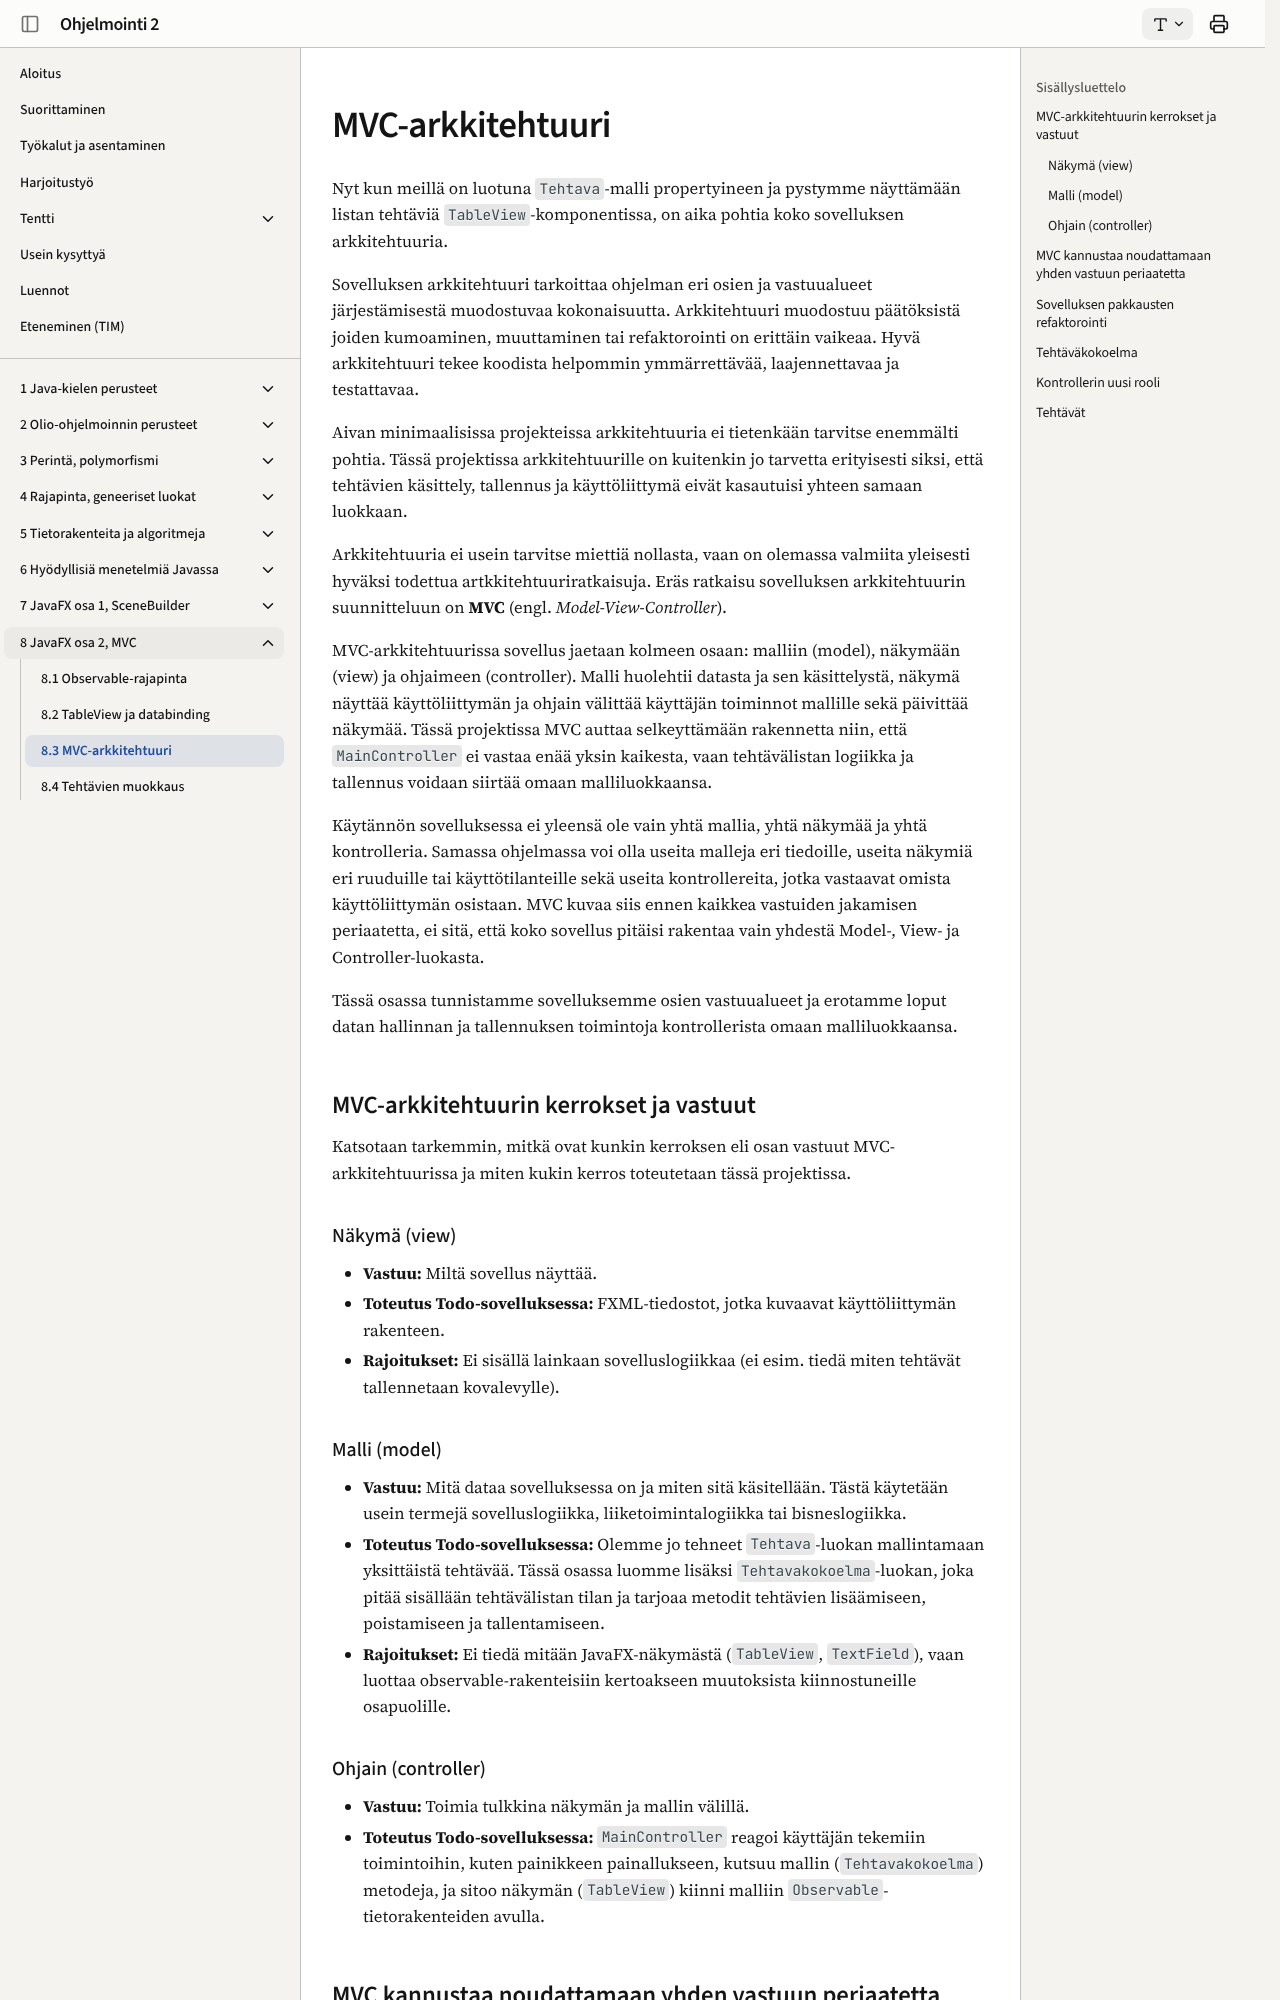

repository: ohj-perus-jy/ohj2 · page: osa8/03-mvc-arkkitehtuuri/index.html · generator: mkdocs

# MVC-arkkitehtuuri

Nyt kun meillä on luotuna `Tehtava`-malli propertyineen ja pystymme näyttämään
listan tehtäviä `TableView`-komponentissa, on aika pohtia koko sovelluksen
arkkitehtuuria.

<!-- Tällä hetkellä kaikki sovelluksen ohjauslogiikka, data ja tiedostokäsittely ovat
kietoutuneet `MainController`-luokkaan. Tämä tekee kontrollerista nopeasti liian
raskaan ylläpitää ja vaikean testata.  -->

Sovelluksen arkkitehtuuri tarkoittaa ohjelman eri osien ja vastuualueet
järjestämisestä muodostuvaa kokonaisuutta. Arkkitehtuuri muodostuu päätöksistä
joiden kumoaminen, muuttaminen tai refaktorointi on erittäin vaikeaa. Hyvä
arkkitehtuuri tekee koodista helpommin ymmärrettävää, laajennettavaa ja
testattavaa. 

Aivan minimaalisissa projekteissa arkkitehtuuria ei tietenkään tarvitse
enemmälti pohtia. Tässä projektissa arkkitehtuurille on kuitenkin jo tarvetta
erityisesti siksi, että tehtävien käsittely, tallennus ja käyttöliittymä eivät
kasautuisi yhteen samaan luokkaan. 

Arkkitehtuuria ei usein tarvitse miettiä nollasta, vaan on olemassa valmiita
yleisesti hyväksi todettua artkkitehtuuriratkaisuja. Eräs ratkaisu sovelluksen
arkkitehtuurin suunnitteluun on **MVC** (engl. *Model-View-Controller*).

MVC-arkkitehtuurissa sovellus jaetaan kolmeen osaan: malliin (model),
näkymään (view) ja ohjaimeen (controller). Malli huolehtii datasta ja sen
käsittelystä, näkymä näyttää käyttöliittymän ja ohjain välittää käyttäjän
toiminnot mallille sekä päivittää näkymää. Tässä projektissa MVC auttaa
selkeyttämään rakennetta niin, että `MainController` ei vastaa enää yksin
kaikesta, vaan tehtävälistan logiikka ja tallennus voidaan siirtää omaan
malliluokkaansa.

Käytännön sovelluksessa ei yleensä ole vain yhtä mallia, yhtä näkymää ja yhtä
kontrolleria. Samassa ohjelmassa voi olla useita malleja eri
tiedoille, useita näkymiä eri ruuduille tai käyttötilanteille sekä
useita kontrollereita, jotka vastaavat omista käyttöliittymän osistaan. MVC
kuvaa siis ennen kaikkea vastuiden jakamisen periaatetta, ei sitä, että koko
sovellus pitäisi rakentaa vain yhdestä Model-, View- ja Controller-luokasta.

Tässä osassa tunnistamme sovelluksemme osien vastuualueet ja erotamme
loput datan hallinnan ja tallennuksen toimintoja kontrollerista omaan malliluokkaansa.

## MVC-arkkitehtuurin kerrokset ja vastuut

Katsotaan tarkemmin, mitkä ovat kunkin kerroksen eli osan vastuut
MVC-arkkitehtuurissa ja miten kukin kerros toteutetaan tässä projektissa.

### Näkymä (view)

- **Vastuu:** Miltä sovellus näyttää.
- **Toteutus Todo-sovelluksessa:** FXML-tiedostot, jotka kuvaavat käyttöliittymän rakenteen.
- **Rajoitukset:** Ei sisällä lainkaan sovelluslogiikkaa (ei esim. tiedä miten
  tehtävät tallennetaan kovalevylle).

### Malli (model)

- **Vastuu:** Mitä dataa sovelluksessa on ja miten sitä käsitellään. Tästä
  käytetään usein termejä sovelluslogiikka, liiketoimintalogiikka tai bisneslogiikka.
- **Toteutus Todo-sovelluksessa:** Olemme jo tehneet `Tehtava`-luokan
  mallintamaan yksittäistä tehtävää. Tässä osassa luomme lisäksi
  `Tehtavakokoelma`-luokan, joka pitää sisällään tehtävälistan tilan ja tarjoaa
  metodit tehtävien lisäämiseen, poistamiseen ja tallentamiseen. 
- **Rajoitukset:** Ei tiedä mitään JavaFX-näkymästä (`TableView`, `TextField`),
  vaan luottaa observable-rakenteisiin kertoakseen muutoksista kiinnostuneille
  osapuolille.
